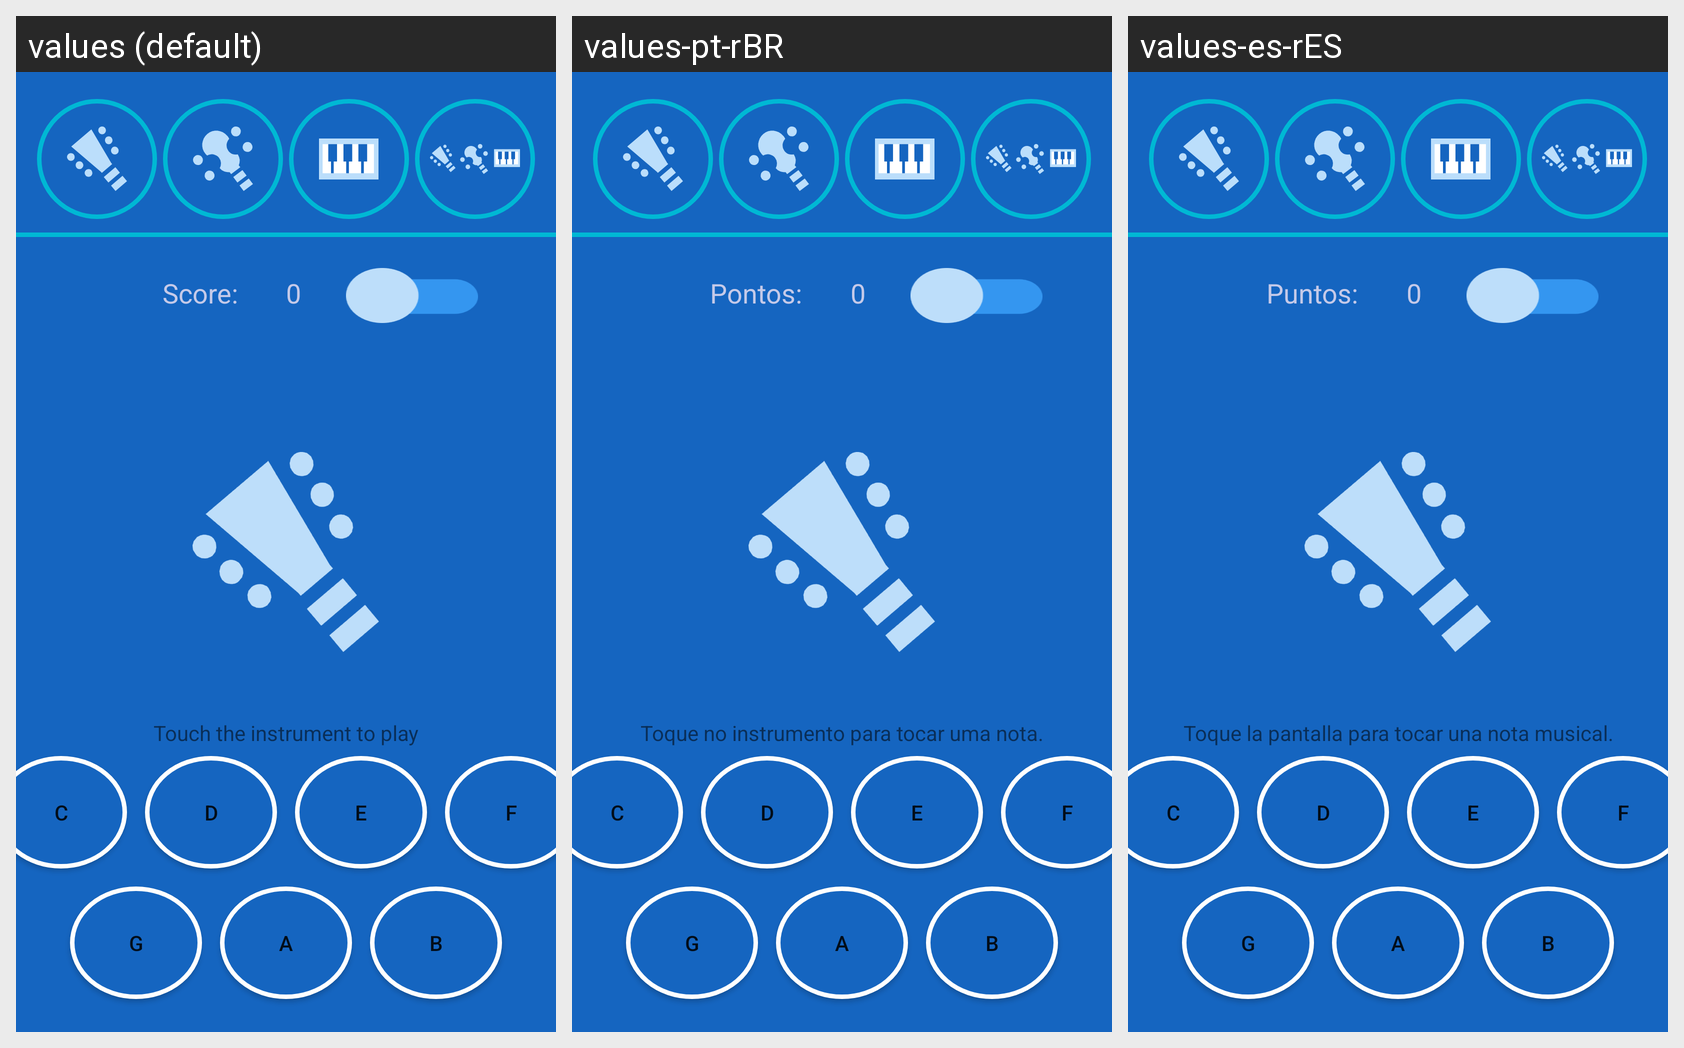

For this localized Android screen grid, give each drawn string resource with its value in every locale shown.
Android screen res/layout/activity_single_mode.xml rendered under 3 locales, left to right: values (default), values-pt-rBR, values-es-rES. Device: Nexus 5 (rendered at 1080×1920; each locale shown at half size, 540×960, under a caption strip naming it); theme Theme.MaterialComponents.DayNight.NoActionBar.
Strings drawn on this screen, with the default value and each locale's value (text and hints the layout hard-codes, and strings that could not be matched under every locale, appear in the picture but are not listed):

score
  values: Score:
  values-pt-rBR: Pontos:
  values-es-rES: Puntos:

scoreValue
  values: 0
  values-pt-rBR: 0
  values-es-rES: 0

C
  values: C
  values-pt-rBR: c
  values-es-rES: c

D
  values: D
  values-pt-rBR: d
  values-es-rES: d

E
  values: E
  values-pt-rBR: e
  values-es-rES: e

F
  values: F
  values-pt-rBR: f
  values-es-rES: f

G
  values: G
  values-pt-rBR: g
  values-es-rES: g

A
  values: A
  values-pt-rBR: a
  values-es-rES: a

B
  values: B
  values-pt-rBR: b
  values-es-rES: b

show_msg_touch_screen
  values: Touch the instrument to play
  values-pt-rBR: Toque no instrumento para tocar uma nota.
  values-es-rES: Toque la pantalla para tocar una nota musical.
